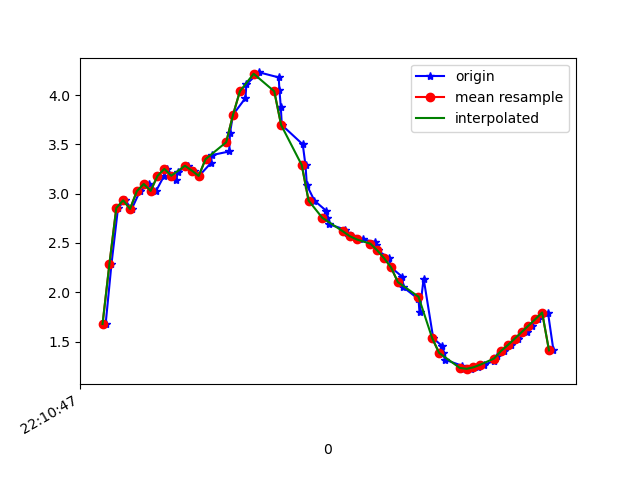

Values plotted in this chart, from the file beside it:
1617747047449, 442684102568930, 1.6778824, -2.7806945, 9.246212
1617747047466, 442684121799700, 2.287, -2.538, 9.185
1617747047485, 442684141030470, 2.854, -2.403, 9.062
1617747047505, 442684160261240, 2.933, -2.34, 9.053
1617747047525, 442684179492010, 2.846, -2.31, 9.089
1617747047549, 442684198722780, 3.027, -2.315, 9.029
1617747047576, 442684217953550, 3.099, -2.288, 9.011
1617747047596, 442684237184320, 3.029, -2.309, 9.03
1617747047619, 442684256415090, 3.18, -2.337, 8.97
1617747047627, 442684275645860, 3.253, -2.297, 8.955
1617747047655, 442684294876630, 3.143, -2.328, 8.986
1617747047659, 442684314107400, 3.222, -2.504, 8.91
1617747047688, 442684333338170, 3.284, -2.725, 8.822
1617747047706, 442684352568940, 3.235, -3.05, 8.733
1617747047721, 442684371799710, 3.181, -3.573, 8.553
1617747047755, 442684391030480, 3.31, -4.357, 8.13
1617747047759, 442684410261250, 3.393, -5.423, 7.424
1617747047809, 442684429492020, 3.429, -6.613, 6.368
1617747047811, 442684448722790, 3.616, -7.505, 5.162
1617747047820, 442684467953560, 3.802, -8.095, 4.007
1617747047856, 442684487184330, 3.97, -8.462, 2.944
1617747047859, 442684506415100, 4.111, -8.686, 1.922
1617747047887, 442684525645870, 4.204, -8.808, 0.8843
1617747047897, 442684544876640, 4.231, -8.839, -0.1254
1617747047953, 442684564107410, 4.181, -8.81, -0.975
1617747047955, 442684583338180, 4.056, -8.784, -1.558
1617747047959, 442684602568950, 3.882, -8.789, -1.928
1617747047962, 442684621799720, 3.698, -8.793, -2.249
1617747048023, 442684641030490, 3.501, -8.779, -2.59
1617747048031, 442684660261260, 3.287, -8.768, -2.891
1617747048035, 442684679492030, 3.086, -8.772, -3.094
1617747048057, 442684698722800, 2.93, -8.805, -3.152
1617747048092, 442684717953570, 2.825, -8.87, -3.063
1617747048095, 442684737184340, 2.752, -8.943, -2.914
1617747048098, 442684756415110, 2.69, -9.008, -2.769
1617747048147, 442684775645880, 2.637, -9.074, -2.597
1617747048153, 442684794876650, 2.599, -9.162, -2.31
1617747048166, 442684814107420, 2.569, -9.279, -1.827
1617747048199, 442684833338190, 2.536, -9.394, -1.166
1617747048234, 442684852568960, 2.51, -9.466, -0.3673
1617747048237, 442684871799730, 2.477, -9.464, 0.5756
1617747048241, 442684891030500, 2.424, -9.344, 1.689
1617747048275, 442684910261270, 2.345, -9.058, 2.914
1617747048280, 442684929492040, 2.252, -8.591, 4.142
1617747048313, 442684948722810, 2.156, -7.899, 5.384
1617747048316, 442684967953580, 2.05, -6.982, 6.564
1617747048360, 442684987184350, 1.931, -5.919, 7.568
1617747048363, 442685006415120, 1.795, -4.867, 8.314
1617747048375, 442685025645890, 2.138, -3.523, 8.891
1617747048403, 442685044876660, 1.533, -3.445, 9.046
1617747048429, 442685064107430, 1.454, -3.163, 9.161
1617747048431, 442685083338200, 1.385, -3.052, 9.209
1617747048437, 442685102568970, 1.316, -2.954, 9.251
1617747048487, 442685121799740, 1.254, -2.826, 9.3
1617747048489, 442685141030510, 1.224, -2.714, 9.337
1617747048498, 442685160261280, 1.219, -2.656, 9.354
1617747048513, 442685179492050, 1.223, -2.622, 9.363
1617747048533, 442685198722820, 1.238, -2.58, 9.373
1617747048552, 442685217953590, 1.265, -2.546, 9.379
1617747048581, 442685237184360, 1.304, -2.524, 9.379
1617747048588, 442685256415130, 1.35, -2.512, 9.376
... 8 more rows
